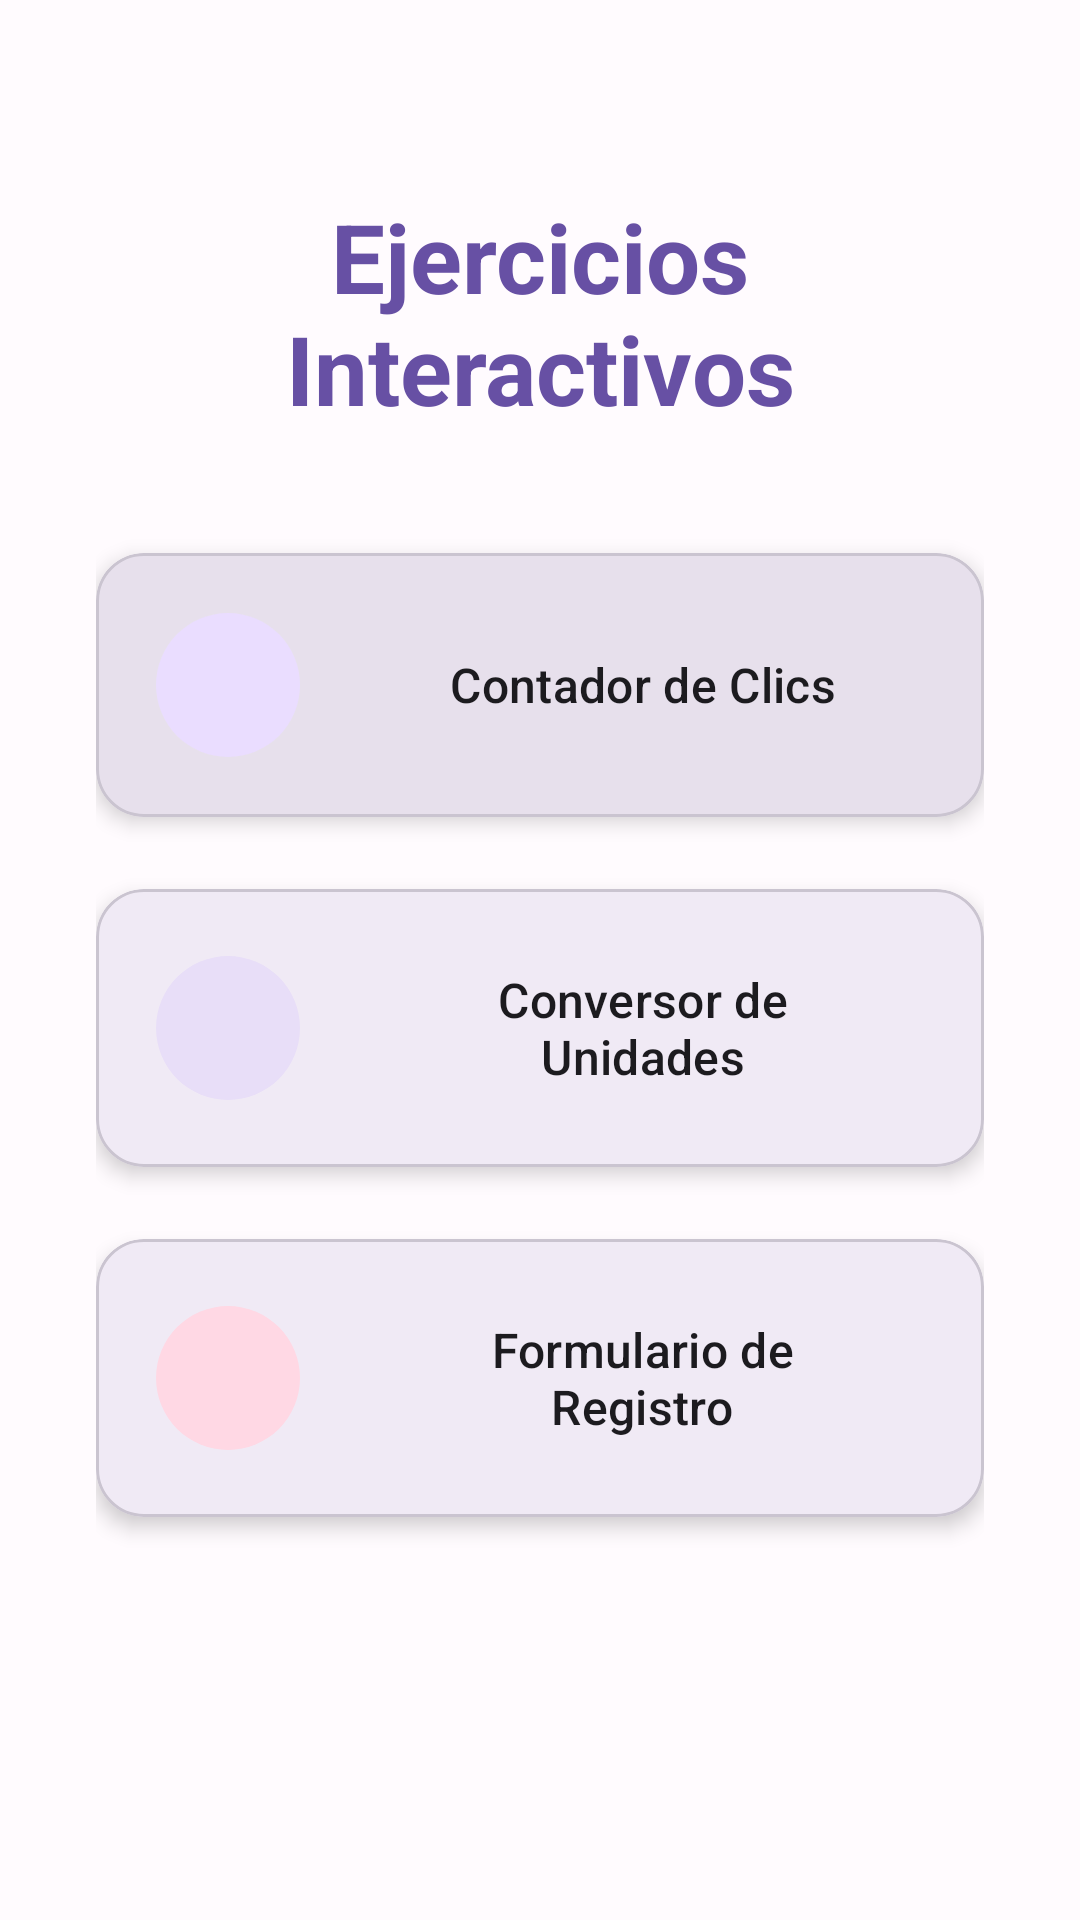

Write the Android layout XML for this screen, with the resource values it uses.
<!-- AndroidManifest.xml: application theme Theme.EjerciciosActividades -->
<!-- res/layout/activity_main.xml -->
<?xml version="1.0" encoding="utf-8"?>
<LinearLayout xmlns:android="http://schemas.android.com/apk/res/android"
    xmlns:app="http://schemas.android.com/apk/res-auto"
    android:id="@+id/main"
    android:layout_width="match_parent"
    android:layout_height="match_parent"
    android:orientation="vertical"
    android:padding="32dp">

    <TextView
        android:layout_width="match_parent"
        android:layout_height="wrap_content"
        android:text="Ejercicios Interactivos"
        android:textSize="32sp"
        android:textStyle="bold"
        android:gravity="center"
        android:textColor="?attr/colorPrimary"
        android:layout_marginTop="32dp"
    android:layout_marginBottom="40dp" />

    
    <com.google.android.material.card.MaterialCardView
        android:layout_width="match_parent"
        android:layout_height="wrap_content"
        app:cardCornerRadius="16dp"
        app:cardElevation="4dp"
        app:cardBackgroundColor="?attr/colorSurfaceVariant"
    android:layout_marginBottom="24dp">

    <LinearLayout
        android:layout_width="match_parent"
        android:layout_height="wrap_content"
        android:orientation="horizontal"
        android:padding="20dp"
    android:gravity="center_vertical">

    <View
        android:layout_width="48dp"
        android:layout_height="48dp"
        android:background="@drawable/shape_circle_primary"
        android:layout_marginEnd="20dp" />

    <Button
        android:id="@+id/btnContador"
        style="@style/Widget.Material3.Button.TextButton"
        android:layout_width="0dp"
        android:layout_height="wrap_content"
        android:layout_weight="1"
        android:text="Contador de Clics"
        android:textSize="16sp"
        android:textColor="?attr/colorOnSurface" />

</LinearLayout>
    </com.google.android.material.card.MaterialCardView>

<com.google.android.material.card.MaterialCardView
android:layout_width="match_parent"
android:layout_height="wrap_content"
app:cardCornerRadius="16dp"
app:cardElevation="4dp"
android:layout_marginBottom="24dp">

<LinearLayout
    android:layout_width="match_parent"
    android:layout_height="wrap_content"
    android:orientation="horizontal"
    android:padding="20dp"
    android:gravity="center_vertical">

    <View
        android:layout_width="48dp"
        android:layout_height="48dp"
        android:background="@drawable/shape_circle_secondary"
        android:layout_marginEnd="20dp" />

    <Button
        android:id="@+id/btnConversor"
        style="@style/Widget.Material3.Button.TextButton"
        android:layout_width="0dp"
        android:layout_height="wrap_content"
        android:layout_weight="1"
        android:text="Conversor de Unidades"
        android:textSize="16sp"
        android:textColor="?attr/colorOnSurface" />

</LinearLayout>
</com.google.android.material.card.MaterialCardView>

<com.google.android.material.card.MaterialCardView
android:layout_width="match_parent"
android:layout_height="wrap_content"
app:cardCornerRadius="16dp"
app:cardElevation="4dp">

<LinearLayout
    android:layout_width="match_parent"
    android:layout_height="wrap_content"
    android:orientation="horizontal"
    android:padding="20dp"
    android:gravity="center_vertical">

    <View
        android:layout_width="48dp"
        android:layout_height="48dp"
        android:background="@drawable/shape_circle_tertiary"
        android:layout_marginEnd="20dp" />

    <Button
        android:id="@+id/btnRegistro"
        style="@style/Widget.Material3.Button.TextButton"
        android:layout_width="0dp"
        android:layout_height="wrap_content"
        android:layout_weight="1"
        android:text="Formulario de Registro"
        android:textSize="16sp"
        android:textColor="?attr/colorOnSurface" />

</LinearLayout>
</com.google.android.material.card.MaterialCardView>

    </LinearLayout>
<!-- resources referenced by this layout -->
<resources>
  <!-- drawable shape_circle_primary (drawable) -->
  <?xml version="1.0" encoding="utf-8"?>
  <shape xmlns:android="http://schemas.android.com/apk/res/android" android:shape="oval">
      <solid android:color="?attr/colorPrimaryContainer" />
  </shape>
  <!-- drawable shape_circle_secondary (drawable) -->
  <?xml version="1.0" encoding="utf-8"?>
  <shape xmlns:android="http://schemas.android.com/apk/res/android" android:shape="oval">
      <solid android:color="?attr/colorSecondaryContainer" />
  </shape>
  <!-- drawable shape_circle_tertiary (drawable) -->
  <?xml version="1.0" encoding="utf-8"?>
  <shape xmlns:android="http://schemas.android.com/apk/res/android" android:shape="oval">
      <solid android:color="?attr/colorTertiaryContainer" />
  </shape>
  <style name="Theme.EjerciciosActividades" parent="Base.Theme.EjerciciosActividades" />
  <style name="Base.Theme.EjerciciosActividades" parent="Theme.Material3.DayNight.NoActionBar">
          <item name="colorPrimary">@color/primary</item>
          <item name="colorOnPrimary">@color/onPrimary</item>
          <item name="colorPrimaryContainer">@color/primaryContainer</item>
          <item name="colorOnPrimaryContainer">@color/onPrimaryContainer</item>
  
          <item name="colorSecondary">@color/secondary</item>
          <item name="colorOnSecondary">@color/onSecondary</item>
          <item name="colorSecondaryContainer">@color/secondaryContainer</item>
          <item name="colorOnSecondaryContainer">@color/onSecondaryContainer</item>
  
          <item name="colorTertiary">@color/tertiary</item>
          <item name="colorOnTertiary">@color/onTertiary</item>
          <item name="colorTertiaryContainer">@color/tertiaryContainer</item>
          <item name="colorOnTertiaryContainer">@color/onTertiaryContainer</item>
  
          <item name="android:colorBackground">@color/background</item>
          <item name="colorOnBackground">@color/onBackground</item>
          <item name="colorSurface">@color/surface</item>
          <item name="colorOnSurface">@color/onSurface</item>
          <item name="colorSurfaceVariant">@color/surfaceVariant</item>
          <item name="colorOnSurfaceVariant">@color/onSurfaceVariant</item>
          <item name="colorOutline">@color/outline</item>
          <item name="colorError">@color/error</item>
          <item name="colorOnError">@color/onError</item>
          <item name="colorErrorContainer">@color/errorContainer</item>
          <item name="colorOnErrorContainer">@color/onErrorContainer</item>
      </style>
  <color name="primary">#6750A4</color>
  <color name="onPrimary">#FFFFFF</color>
  <color name="primaryContainer">#EADDFF</color>
  <color name="onPrimaryContainer">#21005D</color>
  <color name="secondary">#625B71</color>
  <color name="onSecondary">#FFFFFF</color>
  <color name="secondaryContainer">#E8DEF8</color>
  <color name="onSecondaryContainer">#1D192B</color>
  <color name="tertiary">#7D5260</color>
  <color name="onTertiary">#FFFFFF</color>
  <color name="tertiaryContainer">#FFD8E4</color>
  <color name="onTertiaryContainer">#31111D</color>
  <color name="background">#FFFBFE</color>
  <color name="onBackground">#1C1B1F</color>
  <color name="surface">#FFFBFE</color>
  <color name="onSurface">#1C1B1F</color>
  <color name="surfaceVariant">#E7E0EC</color>
  <color name="onSurfaceVariant">#49454F</color>
  <color name="outline">#79747E</color>
  <color name="error">#B3261E</color>
  <color name="onError">#FFFFFF</color>
  <color name="errorContainer">#F9DEDC</color>
  <color name="onErrorContainer">#410E0B</color>
</resources>
